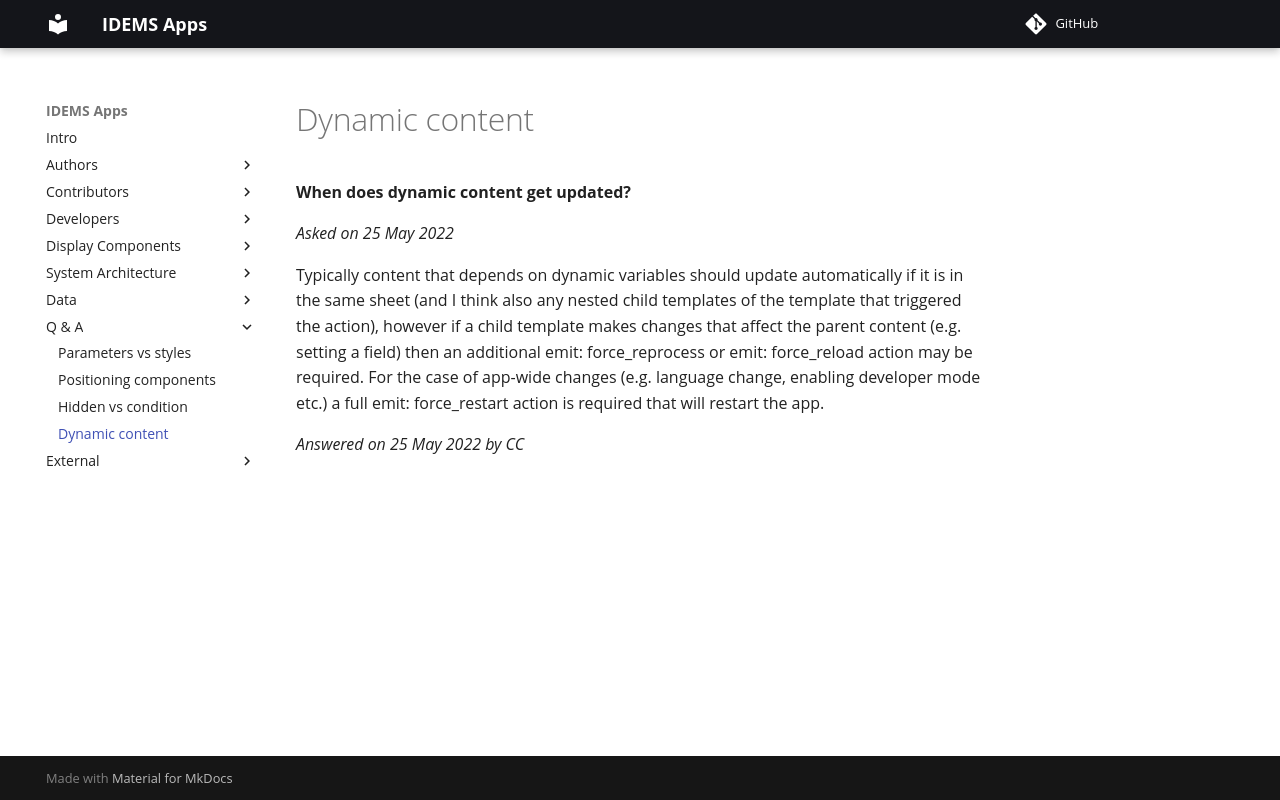

repository: IDEMSInternational/open-app-builder · page: questions/dynamic_content/index.html · generator: mkdocs

# Dynamic content

**When does dynamic content get updated?**

_Asked on 25 May 2022_

Typically content that depends on dynamic variables should update automatically if it is in the same sheet (and I think also any nested child templates of the template that triggered the action), however if a child template makes changes that affect the parent content (e.g. setting a field) then an additional emit: force_reprocess or emit: force_reload action may be required. For the case of app-wide changes (e.g. language change, enabling developer mode etc.) a full emit: force_restart action is required that will restart the app.

_Answered on 25 May 2022 by CC_
